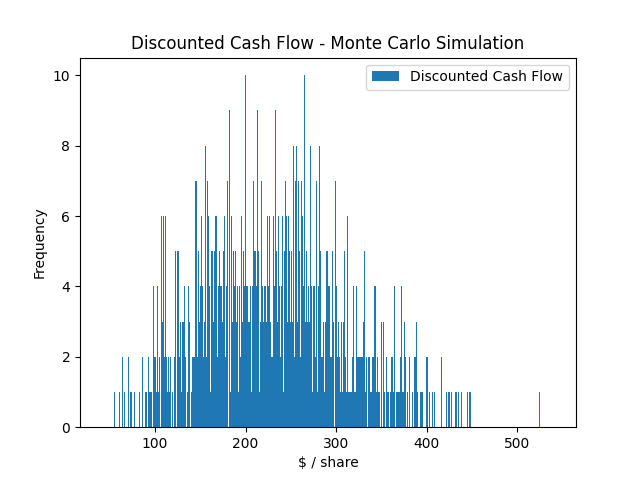

The data file committed next to this chart (first rows):
, Revenue, Gross Margin, Operating Margin, Gross Profit, Operating Profit, Net Income, EPS, PE Ratio, Discounted Cash Flow
0, 2731, 0.21, 0.07, 516.1, 85.36, 37.15, 0.63, 29.34, 130.2
1, 2631, 0.22, 0.03, 478.2, 106.3, 28.1, 0.47, 30.2, 130.7
2, 2779, 0.22, 0.17, 670, 465.4, 93.08, 1.57, 30.0, 364
3, 2779, 0.22, 0.14, 617.5, 371.3, 74.26, 1.25, 30.6, 283.8
4, 2592, 0.18, 0.1, 456.3, 405.2, 87.38, 1.48, 30.03, 376.5
5, 2818, 0.16, 0.05, 348.3, 102.7, 24.56, 0.41, 30.17, 102
6, 2613, 0.22, 0.13, 653.4, 286.3, 57.25, 0.97, 29.99, 209.3
7, 2580, 0.19, 0.11, 389.8, 337.3, 69.03, 1.17, 30.31, 291.5
8, 2800, 0.23, 0.14, 784.4, 361.9, 72.39, 1.22, 29.84, 282.5
9, 2716, 0.18, 0.12, 584.9, 354.1, 72.2, 1.22, 30.13, 270.7
10, 2771, 0.2, 0.08, 569.2, 271.6, 60.89, 1.03, 30.38, 279.6
11, 2712, 0.21, 0.17, 579.3, 407.9, 81.57, 1.38, 30.04, 312.4
12, 2696, 0.18, 0.05, 567.6, 184.7, 47.0, 0.79, 29.8, 182.3
13, 2769, 0.26, 0.08, 673.5, 324.6, 66.68, 1.13, 30.29, 247.3
14, 2736, 0.18, 0.01, 448.6, -87.07, 13.2, 0.22, 29.76, 55.67
15, 2859, 0.24, 0.1, 670.6, 324.6, 68.97, 1.16, 29.81, 274.1
16, 2964, 0.2, 0.08, 604.2, 161.2, 35.35, 0.6, 30.16, 142.4
17, 2667, 0.2, 0.12, 549.3, 381.4, 78.23, 1.32, 30.26, 281.1
18, 2429, 0.23, 0.09, 544.8, 179.1, 35.82, 0.6, 30.18, 145.6
19, 2809, 0.16, 0.1, 375.1, 220.8, 44.85, 0.76, 30.28, 155.8
20, 2728, 0.23, 0.08, 663.1, -78.73, 29.97, 0.51, 30.37, 125.9
21, 2646, 0.22, 0.13, 569.6, 276, 59.59, 1.01, 30.3, 211
22, 2821, 0.19, 0.08, 437.6, 189.6, 41.04, 0.69, 29.97, 166.1
23, 2793, 0.15, 0.11, 493.2, 391.1, 81.36, 1.37, 30.19, 312
24, 2902, 0.17, 0.12, 497.1, 275.2, 55.03, 0.93, 30.13, 199.5
25, 2580, 0.19, 0.09, 528.9, 303.1, 69.84, 1.18, 30.35, 272
26, 2810, 0.2, 0.1, 418.6, 346.4, 77.84, 1.31, 30.21, 327.6
27, 2814, 0.17, 0.11, 543.5, 329.2, 66.53, 1.12, 29.69, 271
28, 2891, 0.2, 0.14, 639.5, 355.9, 71.18, 1.2, 30.18, 302.5
29, 2717, 0.21, 0.12, 579.5, 339.1, 67.82, 1.15, 29.93, 266.8
30, 2675, 0.22, 0.1, 607.4, 285.5, 57.09, 0.96, 29.61, 234.1
31, 2589, 0.18, 0.09, 498.9, 276.5, 64.16, 1.08, 30.03, 316
32, 2722, 0.22, 0.12, 612.9, 292.0, 65.02, 1.1, 30.49, 275.2
33, 2816, 0.19, 0.11, 487.6, 282.7, 56.54, 0.95, 30.27, 213.8
34, 2768, 0.17, 0.16, 439.4, 497.4, 99.49, 1.68, 29.83, 432.7
35, 2867, 0.25, 0.04, 611.7, 116.7, 32.37, 0.55, 30.35, 111.8
36, 2919, 0.2, 0.12, 546.5, 417.3, 84.47, 1.43, 30.09, 355.7
37, 2771, 0.24, 0.08, 545.4, 110.7, 38.04, 0.64, 29.95, 138.1
38, 2859, 0.18, 0.06, 477.3, 246.7, 52.42, 0.89, 30.14, 225.6
39, 2634, 0.23, 0.04, 592.8, 63.64, 31.03, 0.52, 29.74, 132.7
40, 2572, 0.24, 0.09, 636, 171.8, 34.62, 0.58, 29.83, 126.1
41, 2764, 0.23, 0.09, 593.2, 91.63, 43.76, 0.74, 29.9, 158.9
42, 2549, 0.17, 0.08, 420.1, 174.2, 38.03, 0.64, 30.18, 156.4
43, 2698, 0.23, 0.14, 483.3, 359.7, 72.52, 1.22, 30.0, 286.2
44, 2647, 0.19, 0.09, 569.9, 248.0, 67.25, 1.14, 29.86, 293.3
45, 2706, 0.23, 0.09, 688.8, 174.8, 37.43, 0.63, 30.11, 166
46, 2551, 0.2, 0.06, 442.4, 124.1, 31.03, 0.52, 30.24, 107.1
47, 2802, 0.21, 0.11, 625.5, 419.2, 83.84, 1.42, 29.48, 360.6
48, 2795, 0.22, 0.14, 602, 409.3, 81.86, 1.38, 30.06, 363.8
49, 2916, 0.15, 0.12, 387.4, 356.3, 75.43, 1.27, 30.21, 275.1
50, 2860, 0.2, 0.12, 616.3, 424.9, 84.99, 1.44, 30.39, 361.5
51, 2799, 0.26, 0.09, 611.8, 223.8, 44.76, 0.76, 30.1, 205.9
52, 2961, 0.19, 0.06, 548.6, 179.7, 55.11, 0.93, 29.85, 224.8
53, 2735, 0.17, 0.03, 491.4, 76.13, 28.22, 0.48, 29.65, 125.4
54, 2697, 0.16, 0.06, 370.6, 163.3, 40.29, 0.68, 30.07, 176.1
55, 2701, 0.21, 0.11, 580.4, 315.9, 64.13, 1.08, 29.88, 223.9
56, 2892, 0.15, 0.04, 437.7, 57.97, 19.87, 0.34, 30.08, 73.54
57, 2715, 0.19, 0.14, 670.9, 277.8, 55.57, 0.94, 29.93, 218.3
58, 2863, 0.22, 0.11, 607.3, 192.4, 43.06, 0.73, 29.73, 178.8
59, 2696, 0.2, 0.15, 608.2, 314.2, 62.83, 1.06, 30.71, 234.9
... 940 more rows
